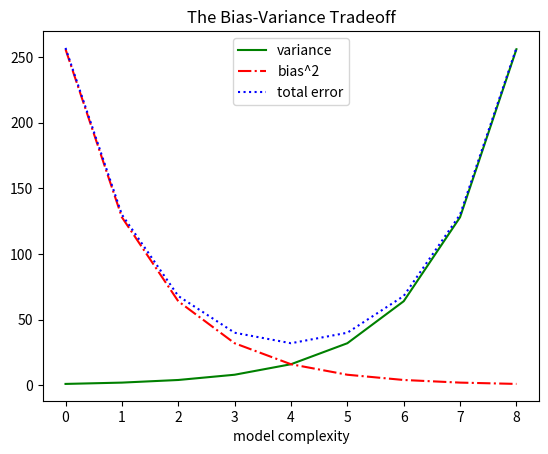

The matplotlib source for this figure:
from matplotlib import pyplot as plt
from collections import Counter

def plot():
    years = [1950, 1960, 1970, 1980, 1990, 2000, 2010]

    gdp = [300.2, 543.3, 1075.9, 2862.5, 5979.6, 10289.7, 14958.3]

    plt.plot(years, gdp, color='green', marker='o', linestyle='solid')
    plt.title('norminal gdp')

    plt.ylabel('Billions of $')

    plt.show()

def bar():

    movies = ["Annie Hall", "Ben-Hur", "Casablanca", "Gandhi", "West Side Story"]
    num_oscars = [5, 11, 3, 8, 10]
    xs = [i + 0.1 for i, _ in enumerate(movies)]
    plt.bar(xs, num_oscars)
    plt.ylabel("# of Academy Awards")
    plt.title("My Favorite Movies")
    plt.xticks([i + 0.5 for i, _ in enumerate(movies)], movies)
    plt.show()


def hist():
    grades = [83, 95, 91, 87, 70, 0, 85, 82, 100, 67, 73, 77, 0]
    decile = lambda grade: grade // 10 * 10
    histogram = Counter(decile(grade) for grade in grades)

    plt.bar([x - 4 for x in histogram.keys()],  histogram.values(), 8)
    plt.axis([-5, 105, 0, 5])

    plt.xticks([10 * i for i in range(11)])
    plt.xlabel("Decile")
    plt.ylabel("# of Students")
    plt.title("Distribution of Exam 1 Grades")
    plt.show()


def line():

    variance = [1, 2, 4, 8, 16, 32, 64, 128, 256]
    bias_squared = [256, 128, 64, 32, 16, 8, 4, 2, 1]
    total_error = [x + y for x, y in zip(variance, bias_squared)]
    xs = [i for i, _ in enumerate(variance)]

    plt.plot(xs, variance, 'g-', label='variance')
    plt.plot(xs, bias_squared, 'r-.', label='bias^2')
    plt.plot(xs, total_error, 'b:', label='total error')

    plt.legend(loc=9)
    plt.xlabel("model complexity")
    plt.title("The Bias-Variance Tradeoff")
    plt.show()


if __name__ == '__main__':
    line()